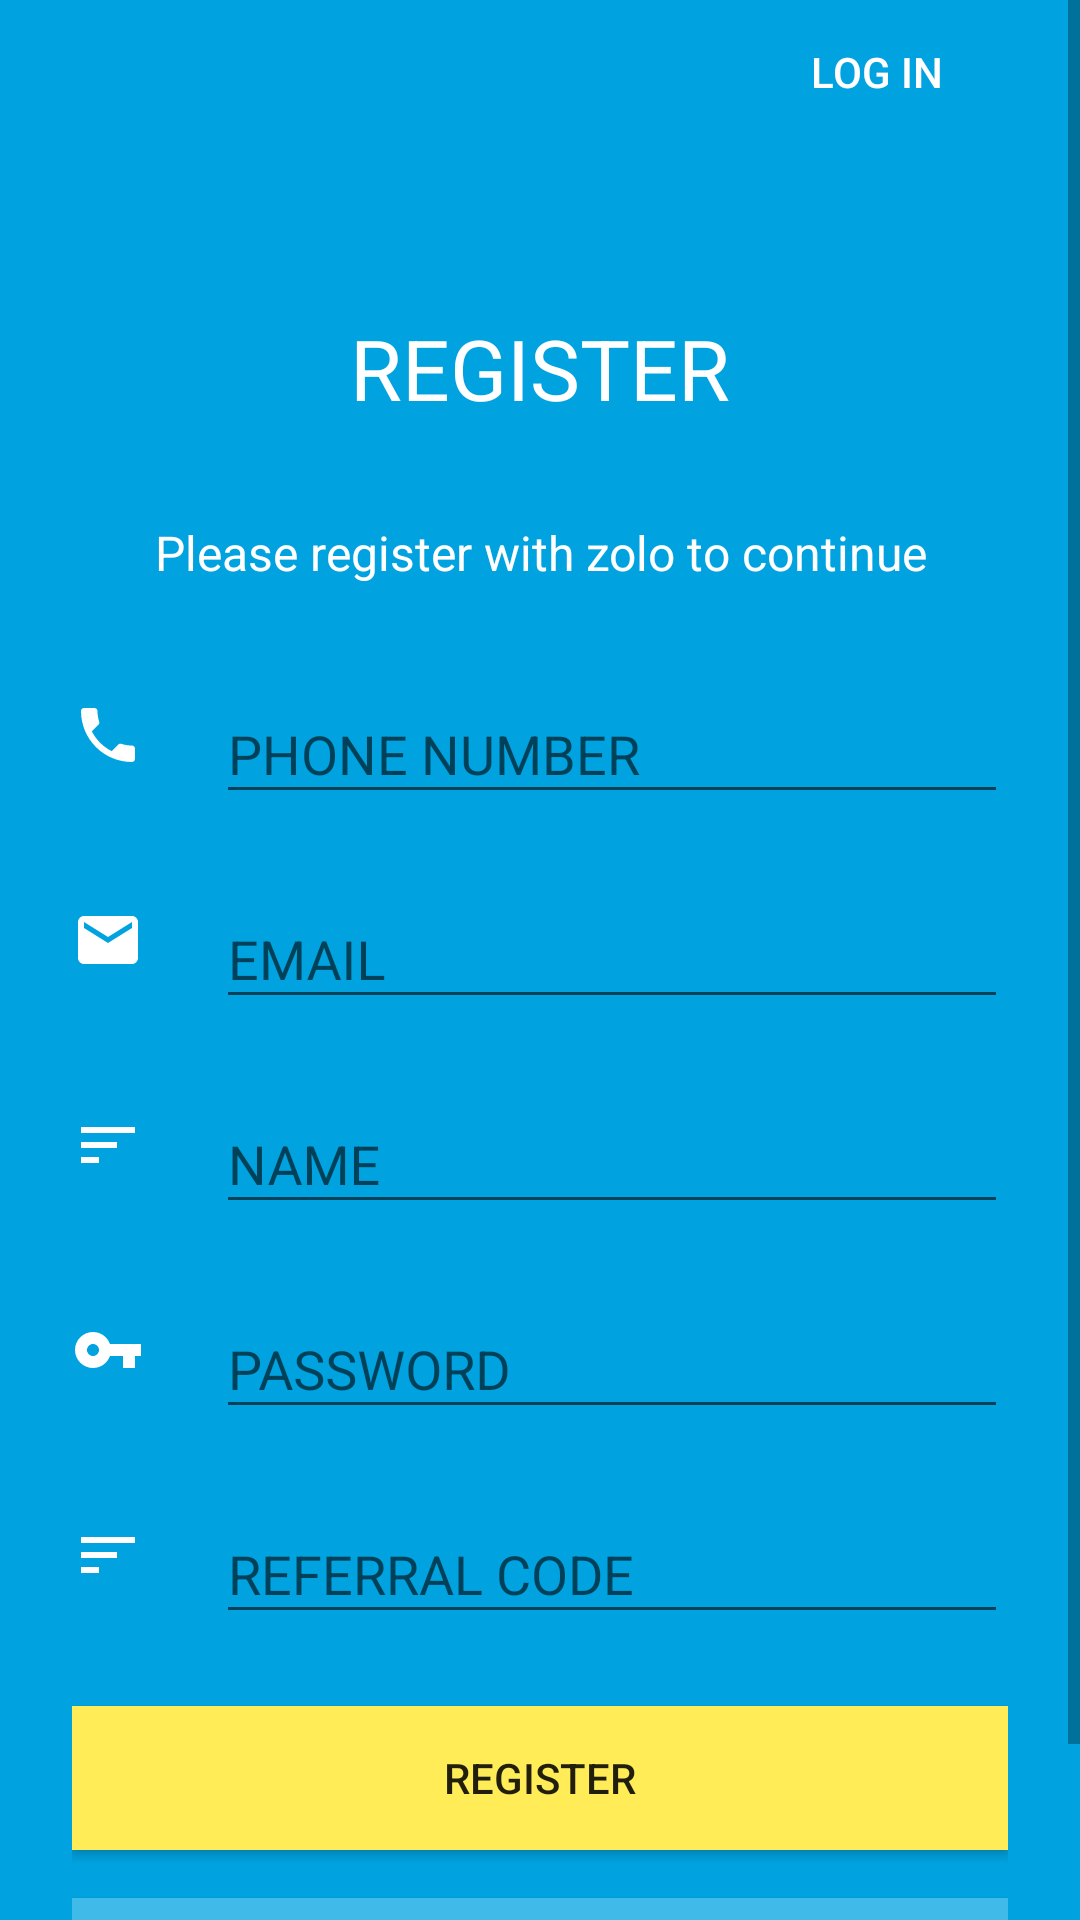

The Android layout XML behind this screen, and the referenced resources:
<!-- AndroidManifest.xml: application theme AppTheme -->
<!-- res/layout/activity_register.xml -->
<?xml version="1.0" encoding="utf-8"?>
<ScrollView xmlns:android="http://schemas.android.com/apk/res/android"
              android:orientation="vertical"
              android:layout_width="match_parent"
              android:layout_height="match_parent"
    android:background="@color/colorPrimary">

    <LinearLayout
        android:paddingLeft="24dp"
        android:paddingRight="24dp"
        android:paddingBottom="24dp"
        android:layout_width="match_parent"
        android:layout_height="wrap_content"
        android:orientation="vertical">

        <Button
            android:id="@+id/bt_login"
            android:layout_gravity="end|right"
            android:layout_width="wrap_content"
            android:layout_height="wrap_content"
            style="@style/Base.Widget.AppCompat.Button.Borderless"
            android:text="@string/cta_login"
            android:textColor="@color/white"/>

        <TextView
            android:layout_width="wrap_content"
            android:layout_height="wrap_content"
            android:layout_gravity="center_horizontal"
            android:gravity="center"
            android:layout_marginTop="56dp"
            android:textSize="28sp"
            android:text="@string/register"
            android:textAllCaps="true"
            android:textColor="@color/white"/>

        <TextView
            android:textSize="16sp"
            android:textColor="@color/white"
            android:layout_marginTop="32dp"
            android:gravity="center_horizontal"
            android:layout_gravity="center_horizontal"
            android:layout_width="wrap_content"
            android:layout_height="wrap_content"
            android:text="@string/register_helper_msg"/>

        <LinearLayout
            android:layout_marginTop="24dp"
            android:layout_width="match_parent"
            android:layout_height="wrap_content"
            android:orientation="horizontal"
            android:gravity="center_vertical">

            <ImageView
                android:layout_width="24dp"
                android:layout_height="24dp"
                android:tint="@color/white"
                android:src="@drawable/ic_call"/>

            <android.support.design.widget.TextInputLayout
                android:layout_marginLeft="24dp"
                android:layout_width="match_parent"
                android:layout_height="wrap_content">

                <EditText
                    android:id="@+id/et_mobile"
                    android:maxLines="1"
                    android:inputType="number"
                    android:maxLength="10"
                    android:layout_width="match_parent"
                    android:layout_height="wrap_content"
                    android:hint="@string/phone_number_hint"/>
            </android.support.design.widget.TextInputLayout>
        </LinearLayout>

        <LinearLayout
            android:layout_marginTop="16dp"
            android:layout_width="match_parent"
            android:layout_height="wrap_content"
            android:orientation="horizontal"
            android:gravity="center_vertical">

            <ImageView
                android:layout_width="24dp"
                android:layout_height="24dp"
                android:tint="@color/white"
                android:src="@drawable/ic_email"/>

            <android.support.design.widget.TextInputLayout
                android:layout_marginLeft="24dp"
                android:layout_width="match_parent"
                android:layout_height="wrap_content">

                <EditText
                    android:id="@+id/et_email"
                    android:inputType="textEmailAddress"
                    android:maxLines="1"
                    android:layout_width="match_parent"
                    android:layout_height="wrap_content"
                    android:hint="@string/email_hint"/>
            </android.support.design.widget.TextInputLayout>
        </LinearLayout>

        <LinearLayout
            android:layout_marginTop="16dp"
            android:layout_width="match_parent"
            android:layout_height="wrap_content"
            android:orientation="horizontal"
            android:gravity="center_vertical">

            <ImageView
                android:layout_width="24dp"
                android:layout_height="24dp"
                android:tint="@color/white"
                android:src="@drawable/ic_profile"/>

            <android.support.design.widget.TextInputLayout
                android:layout_marginLeft="24dp"
                android:layout_width="match_parent"
                android:layout_height="wrap_content">

                <EditText
                    android:id="@+id/et_name"
                    android:maxLines="1"
                    android:inputType="textCapWords"
                    android:layout_width="match_parent"
                    android:layout_height="wrap_content"
                    android:hint="@string/name_hint"/>
            </android.support.design.widget.TextInputLayout>
        </LinearLayout>

        <LinearLayout
            android:layout_marginTop="16dp"
            android:layout_width="match_parent"
            android:layout_height="wrap_content"
            android:orientation="horizontal"
            android:gravity="center_vertical">

            <ImageView
                android:layout_width="24dp"
                android:layout_height="24dp"
                android:tint="@color/white"
                android:src="@drawable/ic_key"/>

            <android.support.design.widget.TextInputLayout
                android:layout_marginLeft="24dp"
                android:layout_width="match_parent"
                android:layout_height="wrap_content">

                <EditText
                    android:id="@+id/et_password"
                    android:inputType="textPassword"
                    android:maxLines="1"
                    android:layout_width="match_parent"
                    android:layout_height="wrap_content"
                    android:hint="@string/password_hint"/>
            </android.support.design.widget.TextInputLayout>
        </LinearLayout>

        <LinearLayout
            android:layout_marginTop="16dp"
            android:layout_width="match_parent"
            android:layout_height="wrap_content"
            android:orientation="horizontal"
            android:gravity="center_vertical">

            <ImageView
                android:layout_width="24dp"
                android:layout_height="24dp"
                android:tint="@color/white"
                android:src="@drawable/ic_profile"/>

            <android.support.design.widget.TextInputLayout
                android:layout_marginLeft="24dp"
                android:layout_width="match_parent"
                android:layout_height="wrap_content">

                <EditText
                    android:id="@+id/et_referral_code"
                    android:maxLines="1"
                    android:inputType="text"
                    android:layout_width="match_parent"
                    android:layout_height="wrap_content"
                    android:hint="@string/referral_hint"/>
            </android.support.design.widget.TextInputLayout>
        </LinearLayout>

        <Button
            android:id="@+id/bt_register"
            android:layout_marginTop="24dp"
            android:layout_width="match_parent"
            android:layout_height="wrap_content"
            android:text="@string/cta_register"
            android:background="@color/colorAccent"/>


        <Button
            android:id="@+id/bt_truecaller"
            android:layout_marginTop="16dp"
            android:layout_width="match_parent"
            android:layout_height="wrap_content"
            android:background="#40BAE8"
            android:text="@string/cta_truecaller"
            android:textColor="@color/white"/>


    </LinearLayout>

</ScrollView>
<!-- resources referenced by this layout -->
<resources>
  <color name="colorAccent">#ffec57</color>
  <color name="colorPrimary">#00a3e0</color>
  <color name="white">#ffffff</color>
  <!-- drawable ic_call (drawable) -->
  <?xml version="1.0" encoding="utf-8"?>
  <vector xmlns:android="http://schemas.android.com/apk/res/android"
          android:width="24dp"
          android:height="24dp"
          android:viewportWidth="24"
          android:viewportHeight="24">
  
      <path
          android:pathData="M0 0h24v24H0z" />
      <path
          android:fillColor="#000000"
          android:pathData="M6.62 10.79c1.44 2.83 3.76 5.14 6.59 6.59l2.2-2.2c.27-.27 .67 -.36 1.02-.24 1.12
  .37 2.33 .57 3.57 .57 .55 0 1 .45 1 1V20c0 .55-.45 1-1 1-9.39 0-17-7.61-17-17
  0-.55 .45 -1 1-1h3.5c.55 0 1 .45 1 1 0 1.25 .2 2.45 .57 3.57 .11 .35 .03 .74-.25
  1.02l-2.2 2.2z" />
  </vector>
  <!-- drawable ic_email (drawable) -->
  <?xml version="1.0" encoding="utf-8"?>
  <vector xmlns:android="http://schemas.android.com/apk/res/android"
          android:width="24dp"
          android:height="24dp"
          android:viewportWidth="24"
          android:viewportHeight="24">
  
      <path
          android:fillColor="#ffffff"
          android:pathData="M20 4H4c-1.1 0-1.99 .9 -1.99 2L2 18c0 1.1 .9 2 2 2h16c1.1 0 2-.9
  2-2V6c0-1.1-.9-2-2-2zm0 4l-8 5-8-5V6l8 5 8-5v2z" />
      <path
          android:pathData="M0 0h24v24H0z" />
  </vector>
  <!-- drawable ic_key (drawable) -->
  <?xml version="1.0" encoding="utf-8"?>
  <vector xmlns:android="http://schemas.android.com/apk/res/android"
          android:width="24dp"
          android:height="24dp"
          android:viewportWidth="24"
          android:viewportHeight="24">
  
      <path
          android:pathData="M0 0h24v24H0z" />
      <path
          android:fillColor="#000000"
          android:pathData="M12.65 10C11.83 7.67 9.61 6 7 6c-3.31 0-6 2.69-6 6s2.69 6 6 6c2.61 0 4.83-1.67
  5.65-4H17v4h4v-4h2v-4H12.65zM7 14c-1.1 0-2-.9-2-2s.9-2 2-2 2 .9 2 2-.9 2-2 2z" />
  </vector>
  <!-- drawable ic_profile (drawable) -->
  <?xml version="1.0" encoding="utf-8"?>
  <vector xmlns:android="http://schemas.android.com/apk/res/android"
          android:width="24dp"
          android:height="24dp"
          android:viewportWidth="24"
          android:viewportHeight="24">
  
      <path
          android:fillColor="#ffffff"
          android:pathData="M3 18h6v-2H3v2zM3 6v2h18V6H3zm0 7h12v-2H3v2z" />
      <path
          android:pathData="M0 0h24v24H0z" />
  </vector>
  <string name="cta_login">LOG IN</string>
  <string name="cta_register">Register</string>
  <string name="cta_truecaller">Autofill via truecaller</string>
  <string name="email_hint">EMAIL</string>
  <string name="name_hint">NAME</string>
  <string name="password_hint">PASSWORD</string>
  <string name="phone_number_hint">PHONE NUMBER</string>
  <string name="referral_hint">REFERRAL CODE</string>
  <string name="register">Register</string>
  <string name="register_helper_msg">Please register with zolo to continue</string>
  <style name="AppTheme" parent="Theme.AppCompat.Light.NoActionBar">
          
          <item name="colorPrimary">@color/colorPrimary</item>
          <item name="colorPrimaryDark">@color/colorPrimaryDark</item>
          <item name="colorAccent">@color/colorAccent</item>
      </style>
  <color name="colorPrimaryDark">#0d8ce0</color>
</resources>
